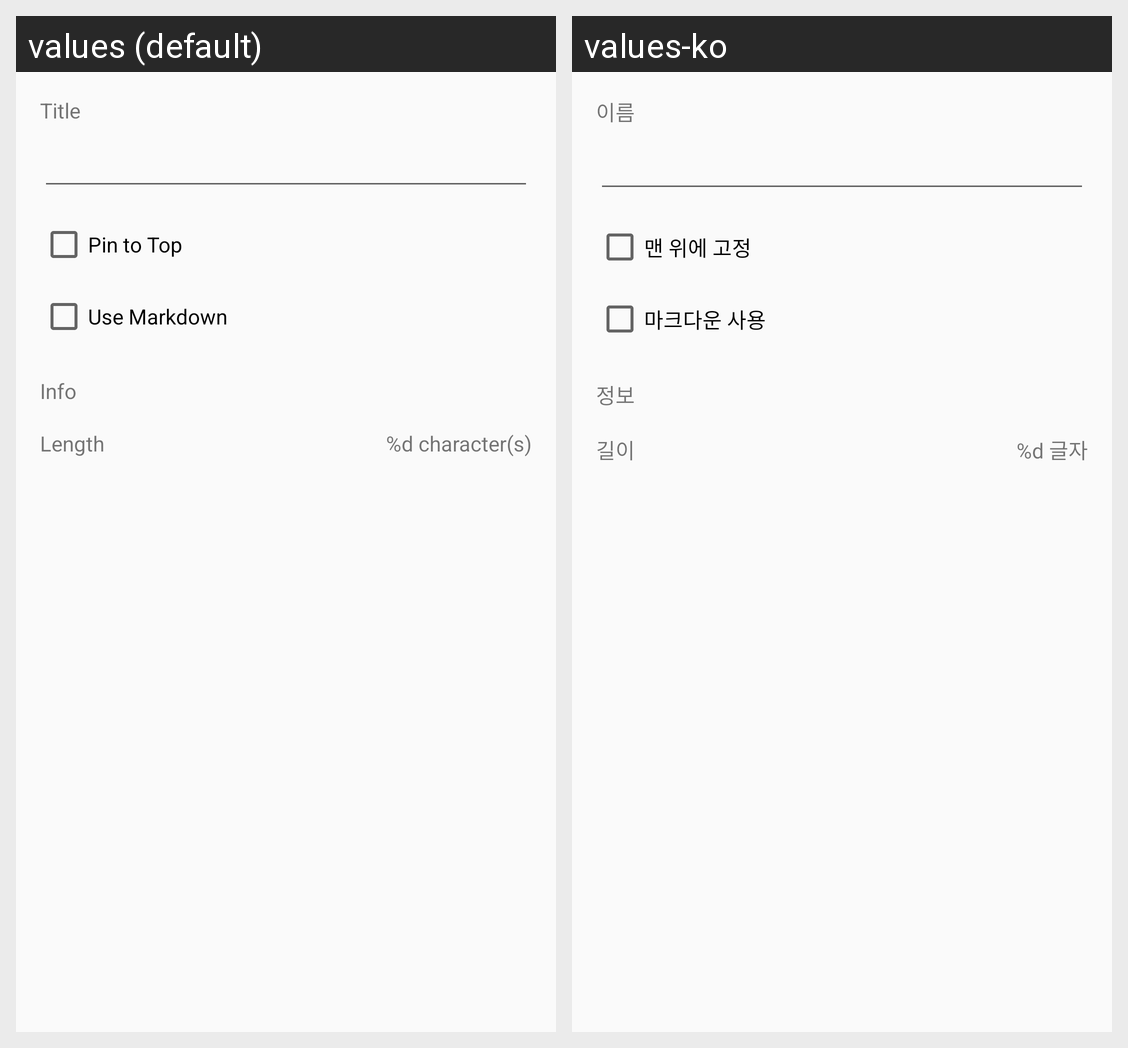

Strings drawn on this Android screen and how each of the app's shown locales translates them:
Android screen res/layout/dialog_properties.xml rendered under 2 locales, left to right: values (default), values-ko. Device: Nexus 5 (rendered at 1080×1920; each locale shown at half size, 540×960, under a caption strip naming it); theme AppTheme.
Strings drawn on this screen, with the default value and each locale's value (text and hints the layout hard-codes, and strings that could not be matched under every locale, appear in the picture but are not listed):

prop_title
  values: Title
  values-ko: 이름

prop_props_pinned
  values: Pin to Top
  values-ko: 맨 위에 고정

prop_props_markdown
  values: Use Markdown
  values-ko: 마크다운 사용

prop_info
  values: Info
  values-ko: 정보

prop_len
  values: Length
  values-ko: 길이

prop_len_format
  values: %d character(s)
  values-ko: %d 글자
